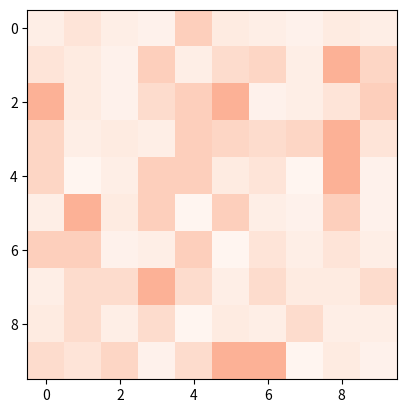

Source code (Python):
import numpy as np
import matplotlib.pyplot as plt

data = np.float32([0,0.1,0.2,0.5,1.4,0.2,0.7,0.8,0.9,0.3])

data_array = []
for k in range(10):
    data_array.append(data[np.random.randint(0,10,10)])

plt.imshow(data_array, vmin=0, vmax=5.0, cmap='Reds')
plt.show()

